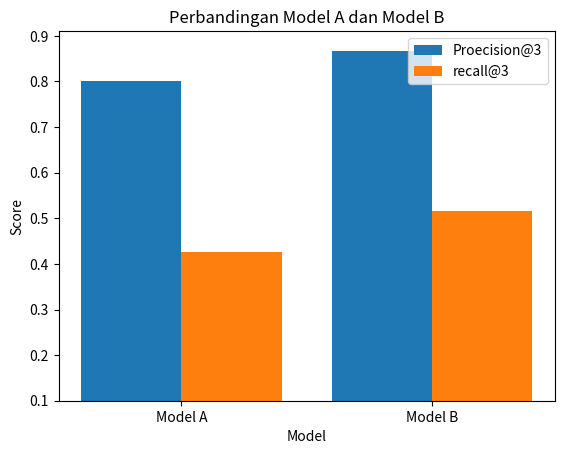

This figure's Python source:
import matplotlib.pyplot as plt

models = [
    "Model A",
    "Model B"
]

precision = [
    0.800,
    0.867
]

recall = [
    0.425,
    0.515
]

x = range(len(models))

plt.bar(
    [i - 0.2 for i in x],
    precision,
    width=0.4,
    label="Proecision@3"
)

plt.bar(
    [i + 0.2 for i in x],
    recall,
    width=0.4,
    label="recall@3"
)

plt.xticks(
    list(x),
    models
)

plt.ylabel("Score")

plt.xlabel("Model")

plt.title("Perbandingan Model A dan Model B")

plt.ylim(0.1)

plt.legend()

plt.show()
